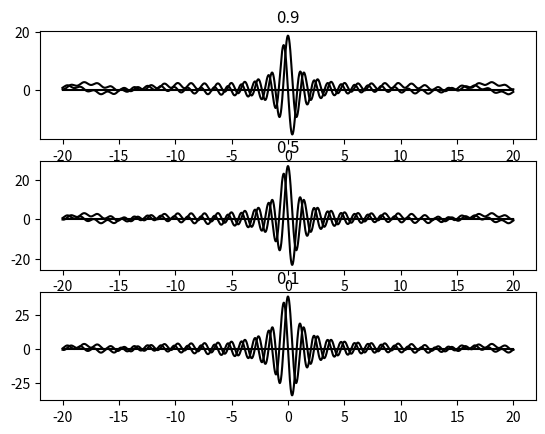

Write Python code to recreate this figure.
import cmath
import numpy as np
import matplotlib.pyplot as plt
j = cmath.sqrt(-1)

def real_dzeta(a, x):
    return sum([1/cmath.exp(np.log(i) * (a + x*j)) for i in range(1,200)]).real

def imag_dzeta(a, x):
    return sum([1/cmath.exp(np.log(i) * (a + x*j)) for i in range(1,200)]).imag

rng2 = np.arange(-20.0, 20.0, 0.01)

zero = np.array([-20.0,20.0])

plt.figure(1)
plt.subplot(311)
plt.title('0.9')
plt.plot(rng2, np.array([real_dzeta(0.6, i) for i in rng2]), 'k')
plt.plot(rng2, np.array([imag_dzeta(0.6, i) for i in rng2]), 'k')
plt.plot( zero, np.array([0.0,0.0]), 'k')

plt.subplot(312)
plt.title('0.5')
plt.plot(rng2, np.array([real_dzeta(0.5, i) for i in rng2]), 'k')
plt.plot(rng2, np.array([imag_dzeta(0.5, i) for i in rng2]), 'k')
plt.plot( zero, np.array([0.0,0.0]), 'k')

plt.subplot(313)
plt.title('0.1')
plt.plot(rng2, np.array([real_dzeta(0.4, i) for i in rng2]), 'k')
plt.plot(rng2, np.array([imag_dzeta(0.4, i) for i in rng2]), 'k')
plt.plot( zero, np.array([0.0,0.0]), 'k')

plt.show()
